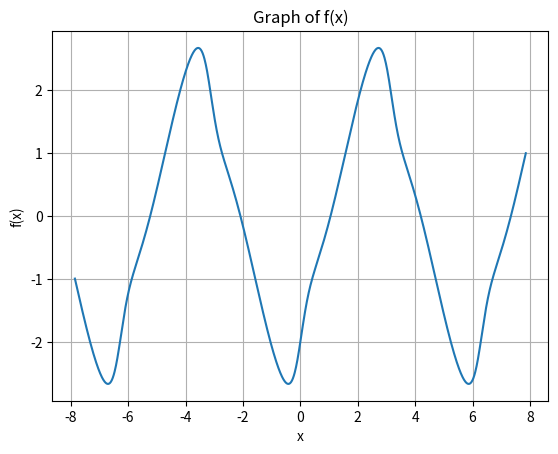

The matplotlib source for this figure:
import math
import matplotlib.pyplot as plt
import numpy as np

a = 0
b = 8
eps = 0.0001

def f(x):
    return math.tanh(3 * math.sin(x)) - 2 * math.cos(x)

def df(x):
    return (3 * math.cos(x))/(pow(math.cosh(3 * math.sin(x)), 2)) + 2 * math.cos(x)

def d2f(x):
    return 2 * math.cos(x) - ((18 * math.cos(x) * math.sinh(3 * math.sin(x)))+(3 * math.sin(x) * math.cosh(3 * math.sin(x))))/(pow(math.cosh(3 * math.sin(x)), 3))

def newton(a, b, eps):
    if f(a)*d2f(a) > 0:
        x0 = b
    else: 
        x0 = a
    while abs(f(x0)) >= eps:
        x0 = x0 - f(x0)/df(x0)
        if f(x0) == 0 or abs(f(x0)) < eps:
            # print("Root found at x = ", x0)
            # print(a<=x0<=b)
            return x0
    print("No solution"); return None
        
print(newton(0, 2, eps))
print(newton(4, 5, eps))
print(newton(7, 8, eps))

#вышел за пределы отрезка
# print(newton(2, 4, eps))

x = np.linspace(-2.5*np.pi, 2.5*np.pi, 1000)
y = [f(i) for i in x]

plt.plot(x, y)
plt.grid(True)
plt.title('Graph of f(x)')
plt.xlabel('x')
plt.ylabel('f(x)')
plt.show()